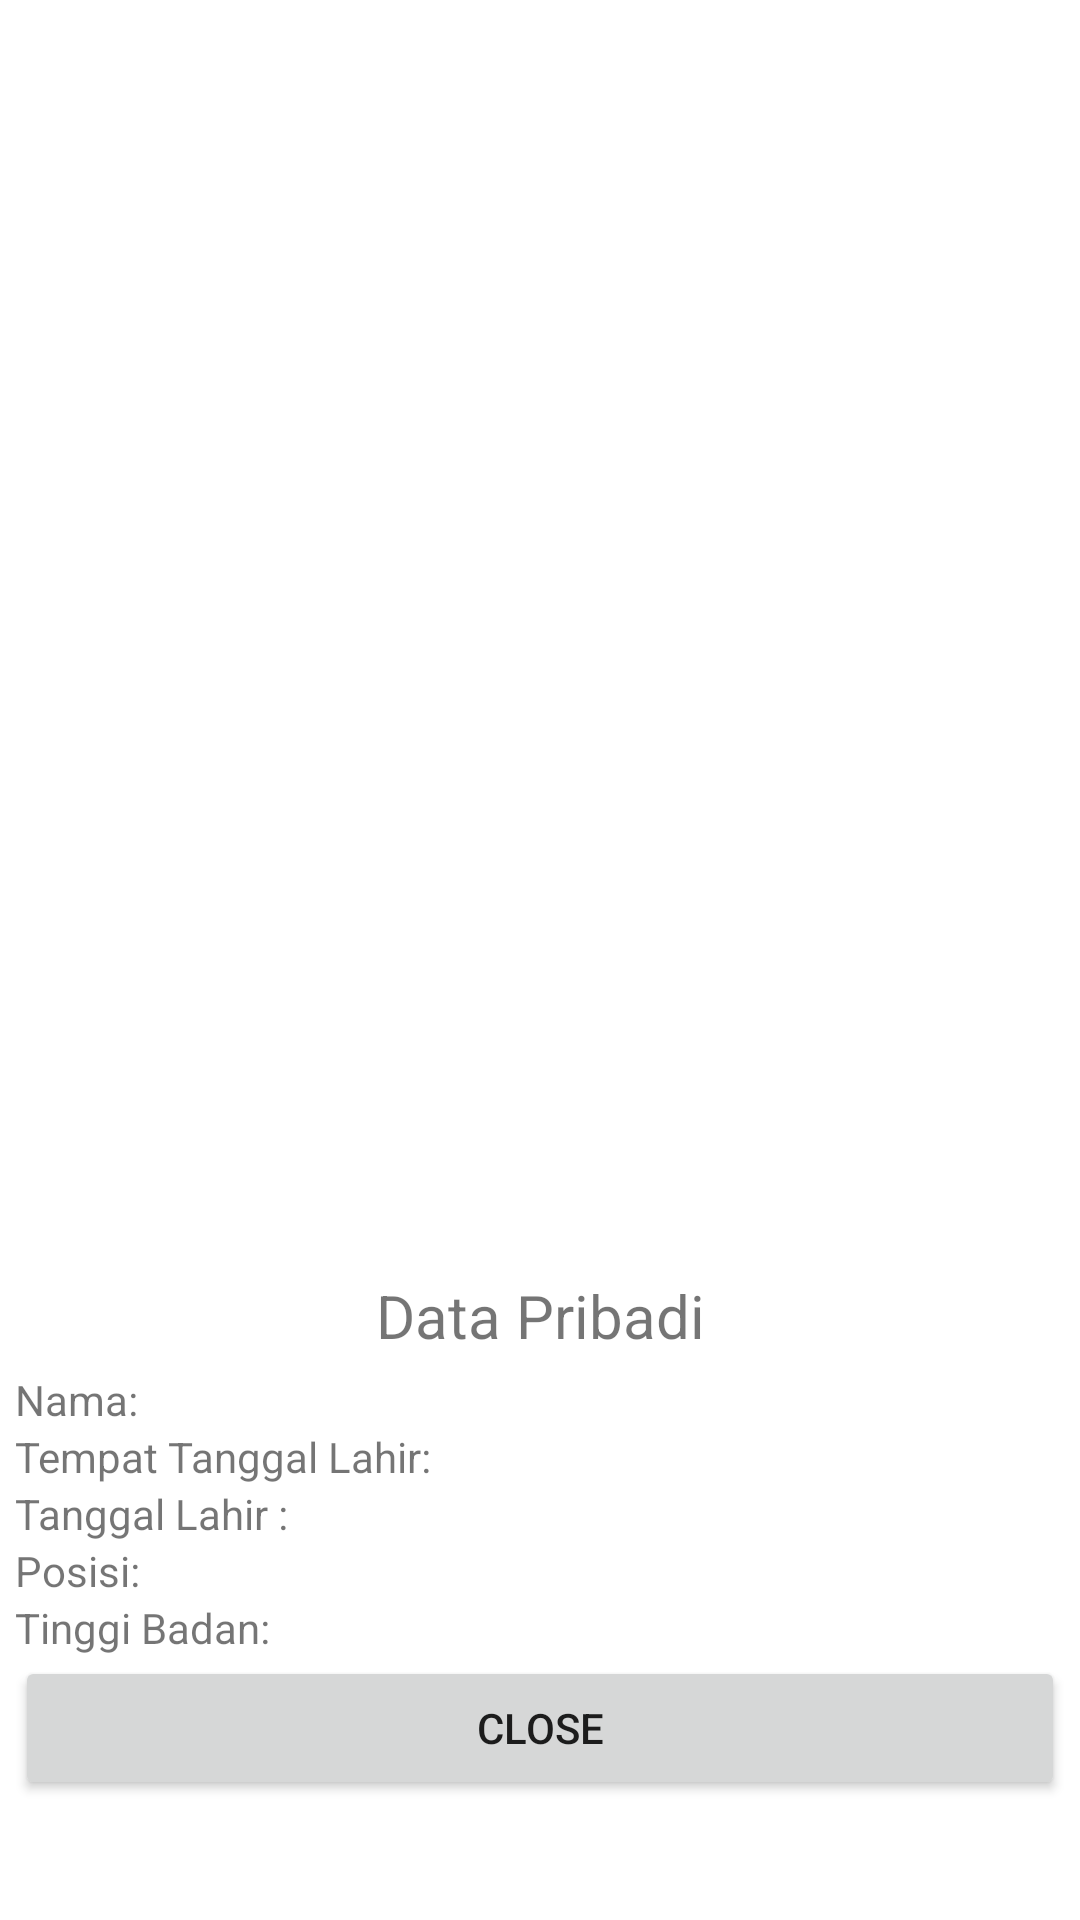

The Android layout XML behind this screen, and the referenced resources:
<!-- AndroidManifest.xml: application theme Theme.Yulian_isyara -->
<!-- res/layout/detail_data_pemain.xml -->
<?xml version="1.0" encoding="utf-8"?>
<LinearLayout xmlns:android="http://schemas.android.com/apk/res/android"
    android:layout_width="match_parent"
    android:layout_height="match_parent"
    android:orientation="vertical"
    android:layout_gravity="center_horizontal">

    <ImageView
        android:id="@+id/image_pemain"
        android:layout_width="match_parent"
        android:layout_height="419dp"
        android:layout_gravity="center"
        android:layout_marginStart="16dp"
        android:layout_marginEnd="16dp"
        android:src="@drawable/beckham" />
    <TextView
        android:id="@+id/textview"
        android:layout_width="match_parent"
        android:layout_height="wrap_content"
        android:layout_marginTop="1dp"
        android:drawablePadding="5dp"
        android:padding="5dp"
        android:text="Data Pribadi"
        android:textAlignment="center"
        android:textSize="20sp"
        android:gravity="center_horizontal"
        />

    <LinearLayout
        android:layout_width="match_parent"
        android:layout_height="wrap_content"
        android:layout_marginStart="5dp"
        android:layout_marginEnd="5dp"
        android:orientation="horizontal">
        <TextView
            android:layout_width="wrap_content"
            android:layout_height="wrap_content"
            android:text="Nama:"
            />
        <TextView
            android:id="@+id/txt_namapemain"
            android:layout_width="wrap_content"
            android:layout_height="wrap_content"
            android:textColor="#0C0C0C"
            android:text=""
            />
    </LinearLayout>

    <LinearLayout
        android:layout_width="match_parent"
        android:layout_height="wrap_content"
        android:layout_marginStart="5dp"
        android:layout_marginEnd="5dp"
        android:orientation="horizontal">
        <TextView
            android:layout_width="wrap_content"
            android:layout_height="wrap_content"
            android:text="Tempat Tanggal Lahir:"
            />
        <TextView
            android:id="@+id/txt_tempatlahir"
            android:layout_width="wrap_content"
            android:layout_height="wrap_content"
            android:textColor="#0C0C0C"
            android:text=""
            />
    </LinearLayout>

    <LinearLayout
        android:layout_width="match_parent"
        android:layout_height="wrap_content"
        android:layout_marginStart="5dp"
        android:layout_marginEnd="5dp"
        android:orientation="horizontal">
        <TextView
            android:layout_width="wrap_content"
            android:layout_height="wrap_content"
            android:text="Tanggal Lahir :"
            />
        <TextView
            android:id="@+id/txt_tanggallahir"
            android:layout_width="wrap_content"
            android:layout_height="wrap_content"
            android:textColor="#0C0C0C"
            android:text=""
            />
    </LinearLayout>

    <LinearLayout
        android:layout_width="match_parent"
        android:layout_height="wrap_content"
        android:layout_marginStart="5dp"
        android:layout_marginEnd="5dp"
        android:orientation="horizontal">
        <TextView
            android:layout_width="wrap_content"
            android:layout_height="wrap_content"
            android:text="Posisi:"
            />
        <TextView
            android:id="@+id/txtposisi"
            android:layout_width="wrap_content"
            android:layout_height="wrap_content"
            android:textColor="#0C0C0C"
            android:text=""
            />
    </LinearLayout>

    <LinearLayout
        android:layout_width="match_parent"
        android:layout_height="wrap_content"
        android:layout_marginStart="5dp"
        android:layout_marginEnd="5dp"
        android:orientation="horizontal">
        <TextView
            android:layout_width="wrap_content"
            android:layout_height="wrap_content"
            android:text="Tinggi Badan:"
            />
        <TextView
            android:id="@+id/txttinggibadan"
            android:layout_width="wrap_content"
            android:layout_height="wrap_content"
            android:textColor="#0C0C0C"
            android:text=""
            />
    </LinearLayout>

    <Button
        android:id="@+id/btnclose"
        android:text="Close"
        android:layout_width="match_parent"
        android:layout_height="wrap_content"
        android:layout_marginLeft="5dp"
        android:layout_marginEnd="5dp"/>


</LinearLayout>
<!-- resources referenced by this layout -->
<resources>
  <style name="Theme.Yulian_isyara" parent="Theme.MaterialComponents.DayNight.DarkActionBar">
          
          <item name="colorPrimary">@color/purple_500</item>
          <item name="colorPrimaryVariant">@color/purple_700</item>
          <item name="colorOnPrimary">@color/white</item>
          
          <item name="colorSecondary">@color/teal_200</item>
          <item name="colorSecondaryVariant">@color/teal_700</item>
          <item name="colorOnSecondary">@color/black</item>
          
          <item name="android:statusBarColor" tools:targetApi="l">?attr/colorPrimaryVariant</item>
          
      </style>
  <!-- not gathered from this repository: default colours our renderer supplied (Android Studio template values) -->
  <color name="purple_500">#FF6200EE</color>
  <color name="purple_700">#FF3700B3</color>
  <color name="teal_200">#FF03DAC5</color>
  <color name="teal_700">#FF018786</color>
  <color name="black">#FF000000</color>
  <color name="white">#FFFFFFFF</color>
</resources>
